pico-8 play session: no input (idle)

[t = 2 s] idle ~2s (no d-pad/buttons)
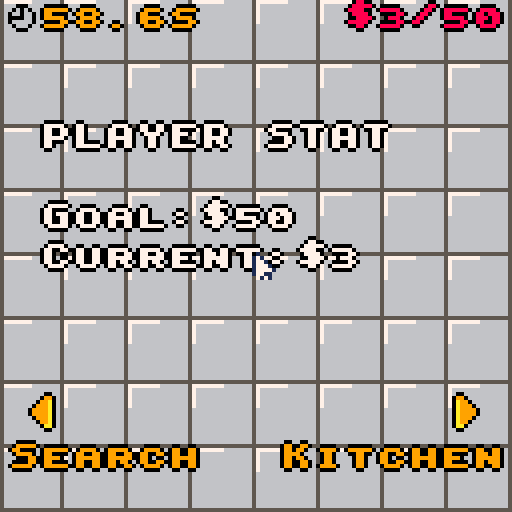
[t = 4 s] idle ~4s (no d-pad/buttons)
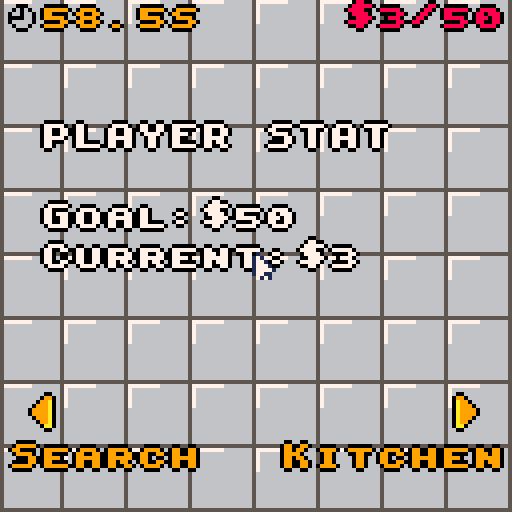
[t = 6 s] idle ~6s (no d-pad/buttons)
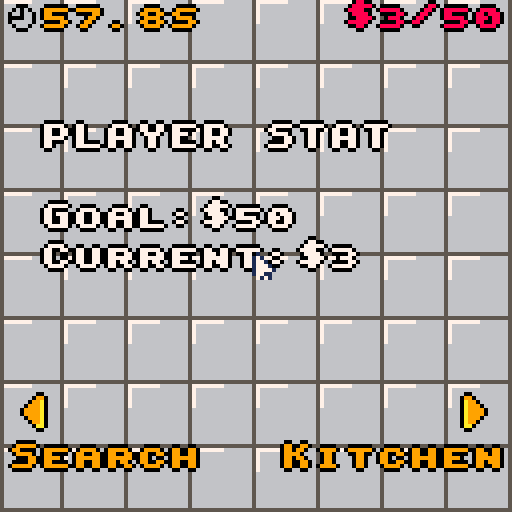
[t = 8 s] idle ~8s (no d-pad/buttons)
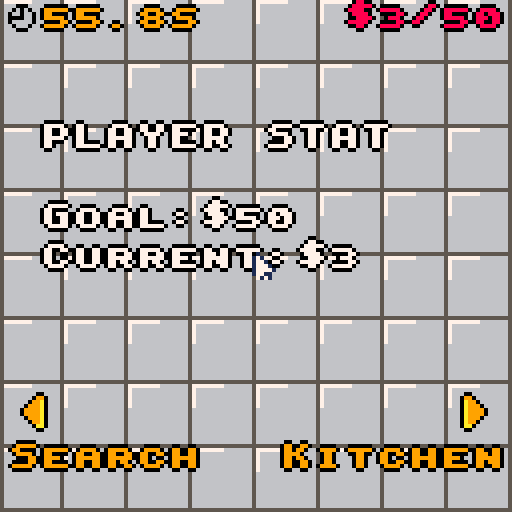

pico-8 cartridge
version 41
__lua__
-- cupcake clicker (intern edition)
-- cpiod for gmtk game jam 2023

-- modes:
-- 0: alarm clock
-- 1: title screen
-- 10: color
-- 11: menu
-- 12: search
-- 13: machine
-- 99: game over

-- ingr: name,sprx,spry,w,h
-- model: nb,coeff

function _init()
 camera_x=0
 camera_y=0
 camera_ox=0
 day=10
 search_day=3
 round_duration=60*60
 left=round_duration
 ingr={}
 nb_machines=0
 search=0
 models={}
 rewards={2,2,30}
 -- more stock: id=20
 -- new machine: id=30
 -- id=40-49: ingredient plus rapide
 add(models,{id=11,name="valentine",nb=4,coeff=1})
 add(ingr,{id=1,name="strawberry",sprx=0,spry=0,w=10,h=10,spd=1})
 current_quality=0
 target=50
 current=3
 stock=0
 radio_state=0
	change_mode(11)
	poke(0x5f2d,3) -- enable mouse
	poke(0x5f5c,-1) -- no btnp autorepeat
	modified_machine=0
 current_machine=0
--	typ2spr={[0]=0}
--	typ2col={[0]=8}
	selected_ingr=1
	selected_model=1
	draw_zone_x=7
	draw_zone_y=12
	draw_zone_width=10+8*8
	draw_zone_height=10+4*8
 m=add_machine()
	-- test
-- m=add_machine()
-- m=add_machine()
-- m=add_machine()
-- m=add_machine()
-- m+="broken"
 add(models,{id=12,name="special blue",nb=68,coeff=9})
 add(ingr,{id=2,name="blueberries",sprx=0,spry=16,w=13,h=13,spd=1})
end

-- font
poke(0x5600,unpack(split"8,8,10,0,0,0,0,0,0,0,0,0,0,0,0,0,0,0,0,0,0,0,0,0,0,0,0,0,0,0,0,0,0,0,0,0,0,0,0,0,0,0,0,0,0,0,0,0,0,0,0,0,0,0,0,0,0,0,0,0,0,0,0,0,0,0,0,0,0,0,0,0,0,0,0,0,0,0,0,0,0,0,0,0,0,0,0,0,0,0,0,0,0,0,0,0,0,0,0,0,0,0,0,0,0,0,0,0,0,0,0,0,0,0,0,0,0,0,0,0,0,0,0,0,0,0,0,0,0,0,0,0,0,0,0,0,0,0,0,0,0,0,0,0,0,0,0,0,0,0,0,0,0,0,0,0,0,0,0,0,0,0,0,0,0,0,0,0,0,0,0,0,0,0,0,0,0,0,0,0,0,0,0,0,0,0,0,0,0,0,0,0,0,0,0,0,0,0,0,0,0,0,0,0,0,0,0,0,0,0,0,0,0,0,0,0,0,0,0,0,0,0,0,0,0,0,0,0,0,0,0,0,0,0,0,0,0,0,0,0,0,0,0,0,0,0,0,0,0,0,0,0,0,0,0,0,0,0,0,0,0,0,0,0,0,24,24,24,24,0,24,0,0,54,54,18,0,0,0,0,0,54,127,54,127,54,0,0,24,124,30,60,120,62,24,0,6,102,48,24,12,102,96,0,28,54,54,28,110,54,108,0,24,24,8,0,0,0,0,0,24,12,6,6,6,12,24,0,24,48,96,96,96,48,24,0,24,126,60,24,60,126,24,0,0,24,24,126,24,24,0,0,0,0,0,0,0,12,12,6,0,0,0,126,0,0,0,0,0,0,0,0,0,0,12,0,0,96,48,24,12,6,0,0,0,0,60,118,110,102,60,0,0,0,24,28,24,24,60,0,0,0,62,96,60,6,126,0,0,0,62,96,56,96,62,0,0,0,56,60,54,126,48,0,0,0,126,6,62,96,62,0,0,0,60,6,62,102,60,0,0,0,126,96,48,24,12,0,0,0,60,102,60,102,60,0,0,0,60,102,124,96,60,0,0,0,0,12,0,12,0,0,0,0,0,12,0,12,12,6,48,24,12,6,12,24,48,0,0,0,0,126,0,0,0,0,12,24,48,96,48,24,12,0,0,60,102,48,24,0,24,0,0,60,102,118,110,118,60,0,0,0,60,102,126,102,102,0,0,0,62,102,62,102,62,0,0,0,60,102,6,102,60,0,0,0,62,102,102,102,62,0,0,0,126,6,30,6,126,0,0,0,126,6,30,6,6,0,0,0,124,6,118,102,124,0,0,0,102,102,126,102,102,0,0,0,60,24,24,24,60,0,0,0,96,96,96,102,60,0,0,0,102,54,30,54,102,0,0,0,6,6,6,6,126,0,0,0,66,102,126,126,102,0,0,0,102,110,126,118,102,0,0,0,60,102,102,102,60,0,0,0,62,102,62,6,6,0,0,0,60,102,102,54,108,0,0,0,62,102,126,54,102,0,0,0,124,6,60,96,62,0,0,0,126,24,24,24,24,0,0,0,102,102,102,102,60,0,0,0,102,102,102,60,24,0,0,0,102,126,126,102,66,0,0,0,102,60,24,60,102,0,0,0,102,102,60,24,24,0,0,0,126,48,24,12,126,0,62,6,6,6,6,6,62,0,0,6,12,24,48,96,0,0,62,48,48,48,48,48,62,0,24,60,102,0,0,0,0,0,0,0,0,0,0,0,0,126,12,24,48,0,0,0,0,0,0,60,102,102,126,102,102,0,0,62,102,62,102,102,62,0,0,60,102,6,6,102,60,0,0,62,102,102,102,102,62,0,0,126,6,30,6,6,126,0,0,126,6,30,6,6,6,0,0,124,6,118,102,102,124,0,0,102,102,126,102,102,102,0,0,60,24,24,24,24,60,0,0,96,96,96,96,102,60,0,0,102,54,30,54,102,102,0,0,6,6,6,6,6,126,0,0,66,102,126,126,102,102,0,0,102,110,126,118,102,102,0,0,60,102,102,102,102,60,0,0,62,102,102,62,6,6,0,0,60,102,102,102,54,108,0,0,62,102,102,62,54,102,0,0,124,6,60,96,96,62,0,0,126,24,24,24,24,24,0,0,102,102,102,102,102,60,0,0,102,102,102,102,60,24,0,0,102,102,126,126,102,66,0,0,102,60,24,60,102,102,0,0,102,102,60,24,24,24,0,0,126,48,24,12,6,126,0,56,12,12,6,12,12,56,0,24,24,24,24,24,24,24,24,14,24,24,48,24,24,14,0,44,26,0,0,0,0,0,0,0,28,54,28,0,0,0,0,255,255,255,255,255,255,255,255,85,170,85,170,85,170,85,170,0,195,255,189,189,255,126,0,60,126,255,129,195,231,126,60,17,68,17,68,17,68,17,0,4,12,252,124,62,63,48,32,60,110,223,255,255,255,126,60,102,255,255,255,126,60,24,0,24,60,102,231,102,60,24,0,24,24,0,60,90,24,60,102,60,126,255,126,82,82,94,0,60,110,231,227,227,231,110,60,0,255,153,153,255,129,255,0,56,120,216,24,30,31,14,0,0,126,195,219,219,195,126,0,8,28,62,127,62,28,8,0,0,0,0,0,85,0,0,0,60,118,231,199,199,231,118,60,0,8,28,127,62,28,54,0,127,34,20,8,8,20,42,127,60,126,231,195,129,255,126,60,0,5,82,32,0,0,0,0,0,17,42,68,0,0,0,0,0,126,219,231,231,219,126,0,255,0,255,0,255,0,255,0,85,85,85,85,85,85,85,85,255,129,129,129,129,129,129,255,255,195,165,153,153,165,195,255,0,126,62,30,62,118,34,0,8,28,62,127,127,62,8,62,8,28,28,107,127,107,8,28,28,34,73,93,73,34,28,0"))

-- version with asserts (238 tokens)

-- renaming and world
cmp,has,_ents=pack,rawget,{}

function ent()
 -- find the value in components
 function _find(self,a)
 	 for _,t in pairs(self) do
	   if(t[a]!=nil) return t
	  end
	  assert(false,"field not found:"..a)
 end
 
 -- you can remove this function
 -- if you delete the asserts
 function check_no_duplicates(self)
  for k1,t1 in pairs(self) do
   for k2,t2 in pairs(self) do
    if k1<k2 then
	    for f1,_ in pairs(t1) do
	     for f2,_ in pairs(t2) do
	      assert(f1!=f2,"duplicated field "..f1.." in "..k1.." and in "..k2)
	     end
	    end
    end
   end
  end
 end
 
 return add(_ents,
  setmetatable({},{
  -- check value in components
  -- components cannot be accessed directly
  __index=function(self,a)
   return _find(self,a)[a]
  end,
  __newindex=function(self,a,v)
   _find(self,a)[a]=v
  end,
  __add=function(self,cmp)
   -- two cases: string or table
   if type(cmp)=="string" then
--    assert(rawget(self,cmp)==nil,"already existing: "..cmp)
    rawset(self,cmp,{})
   else
    -- check if already existing
    local cn=cmp[1]
--    assert(rawget(self,cn)==nil,"already existing: "..cn)
    rawset(self,cn,cmp[2])
    check_no_duplicates(self)
   end
   return self
  end,
  __sub=function(self,cn)
   -- double removal is not a problem
   return rawset(self,cn,nil)
  end}))
end

function sys(cmps,f)
 return function(...)
  for e in all(_ents) do
   for cn in all(cmps) do
    if(not has(e,cn)) goto _
   end
   f(e,...)
   ::_::
  end
 end
end

-- machine: nb
-- running
-- broken
-- recipe: ingr quality time rem coeff
-->8
-- draw

function _draw()
 mouse_already_drawn=false
 if camera_x<camera_ox then
  camera_x+=4
 elseif camera_x>camera_ox then
  camera_x-=4
 end
 camera(camera_x,camera_y)
 if mode==0 then
  draw_phone() 
 elseif mode==1 then
  draw_title_screen_base()
  draw_title_screen_ui()
 elseif mode==10 then
  draw_color()
 elseif mode>=11 and mode<90 then
		palt(14,true)
  draw_menu()
  draw_search()
  draw_kitchen()
 elseif mode==99 then
  draw_game_over()
 end
 if mode>=10 and mode<90 then
  local l=ceil(left/60*10)
  local t=(l/10).."S"
  if l%10==0 then
   t=(l/10)..".0S"
  end
  palt(14,true)
  palt(0,false)
  spr(199,2+camera_x,1)
  palt()
  nice_print(t,10+camera_x,0,9)
  local t="$"..min(target,current\1).."/"..target
  nice_print(t,126+camera_x-8*#t,0,current>=target and 11 or 8)
 end
 draw_mouse()
 
-- ?mode,110,110
end

function nice_print(t,x,y,c,big,c2)
 if(big==nil) big=true
 if big then
  x=x or 64-#t*4
  t="\014"..t
 else
  x=x or 64-#t*2
 end
 for dx=-1,1 do
  for dy=-1,1 do
   if dx==0 or dy==0 then
	   ?t,x+dx,y+dy,c2 or 0
   end
  end
 end
 ?t,x,y,c or 7
end

function draw_kitchen()
 palt(14,true)
 palt(0,false)
 if camera_x>0 then
  draw_one_kitchen(current_machine)
  if camera_x<camera_ox then
   draw_one_kitchen(current_machine-1)
  elseif camera_x>camera_ox then
   draw_one_kitchen(current_machine+1)
  end
 end
 palt()
end

function draw_one_kitchen(nb_m)
 if nb_m>0 then
  sspr(0,72,24,32,47+128*nb_m,15,24*3,32*3)
  for e in all(_ents) do
   if has(e,"machine") then
    if e.nb==nb_m then
     local x=0
     if(has(e,"running")) x=16
     sspr(x,104,16,24,12+128*nb_m,50,16*3,24*3)
     if(has(e,"running")) nice_print((ceil(100*60*e.quality/e.time)/100).."$/s",12+128*nb_m,60,12)
     break
    end
   end
  end
  spr(200,128*nb_m+5+3*abs(cos(t())),98,1,2)
  if nb_m<nb_machines then
   spr(200,128*nb_m+115-3*abs(cos(t())),98,1,2,true)
  end
 end
end

function draw_game_over()
 draw_title_screen_base()
 nice_print("you failed to",nil,70,9)
 nice_print("meet the",nil,79,9)
 nice_print("expectations",nil,88,9)
 nice_print("game over",nil,110,8)
end

function draw_menu()
 for x=0,100 do
  for y=0,7 do
   spr(229,16*x,16*y,2,2)
  end
 end
 palt(0,false)
 palt(14,true)
 nice_print("sEARCH",2,110,9)
 spr(200,5+3*abs(cos(t())),98,1,2)
 nice_print("kITCHEN",70,110,9)
 spr(200,115-3*abs(cos(t())),98,1,2,true)
 palt()
 local l=ceil(left/60*10)
 local text=(l/10).."S"
 if l%10==0 then
  text=(l/10)..".0S"
 end
 nice_print("player stat",10,30)
 nice_print("gOAL:$"..target,10,50,7)
 nice_print("cURRENT:$"..min(target,current\1),10,60,7)

 if current>target then
  nice_print("fRIDGE: $"..(current\1-target),10,40,7)
 end 
-- nice_print("tIME:"..text,10,20,9)

 if current>=target then
  nice_print("target reached!",nil,80,10)
-- elseif t()%1<.8 then
--  nice_print("need cupcakes!",nil,80,8) 
 end
-- local y=50
-- for e in all(_ents) do
--  if has(e,"machine") then
--   if has(e,"running") then
--    ?"machine is running "..(ceil(100*60*e.quality/e.time)/100).."$/s",20,y
--   else
--    ?"machine has no recipe",20,y
--   end
--   y+=10
--  end
-- end
end

function draw_color()
	-- drops
--	for d in all(drops) do
--	 pal(14,typ2col[d.typ])
--	 spr(typ2spr[d.typ],d.x,d.y)
--	end
 cls(6)
 palt(0,false)
 palt(14,true)
	-- model
 rect(2+camera_x,84,65+camera_x,126,5)
	spr(current_base,17+camera_x,93,4,2)
	spr(36,17+camera_x,93+16,4,2)
	local text=models[selected_model].name.." "..models[selected_model].coeff.."$"
	nice_print(text,camera_x+33-#text*2,87,10,false)
	if #models>1 then
  spr(200,7-3*abs(cos(t()))+camera_x,105,1,2)
  spr(200,53+3*abs(cos(t()))+camera_x,105,1,2,true)
 end
	-- drawing
 rect(2+camera_x,9,90+camera_x,82,5)
	spr(8,draw_zone_x+5+camera_x,draw_zone_y+5,8,4)
	sspr(32,16,32,16,draw_zone_x+5+camera_x,draw_zone_y+5+8*4,64,32)
	palt(0,true)
	-- ingredients
	rect(92+camera_x,9,125+camera_x,82)
 for k,i in ipairs(ingr) do
  sspr(i.sprx,i.spry,i.w,i.h,109+camera_x-i.w/2,18*k-4)
 end
	-- mouse
	if selected_ingr==nil or not in_draw_zone then
  -- pass
	else
		fillp(░+0b.01) -- to sprite too
		local i=ingr[selected_ingr]
  sspr(i.sprx,i.spry,i.w,i.h,mouse_x-i.w\2+camera_x,mouse_y-i.h\2)
 	fillp()
 	pal()
 	mouse_already_drawn=true
 end
 palt(0,false)
 palt(14,true)
 rect(67+camera_x,84,125+camera_x,126)
 nice_print("oven yield",77+camera_x,87,7,false)
 if previous_recipe then
	 nice_print(get_yield(previous_recipe).."$/s",77+camera_x,97,7,false)
 end
 spr(215,7+camera_x,71)

 if current_recipe.quality>0 then
  rectfill(70+camera_x,66,88+camera_x,80,9)
	 nice_print("bake\n"..get_manual().."$",72+camera_x,68,8,false)
	 nice_print("quality "..ceil(current_recipe.quality*100).."%",camera_x+5,12,7,false)
	 local text=current_recipe.time.." steps"
	 nice_print(text,camera_x+89-4*#text,12,7,false)
	 nice_print("new:"..get_yield(current_recipe).."$/s",70+camera_x,105,7,false)
	 rectfill(80+camera_x,115,110+camera_x,123,9)
	 local text=previous_recipe and "replace" or " save! "
	 nice_print(text,82+camera_x,117,8,false)
 end
 palt()
end

function draw_search()
 pal()
 rectfill(-128,0,0,128,0x5)
 nice_print("storage",64-4*7-128,10,4)
 rectfill(-110,20,-20,128,4)
 fillp(░\1)
 rectfill(-105,25,-25,128,0x01)
 fillp()
 x_sliding=-105
 local wait=day<search_day
 if t12 and day>=search_day then
  x_sliding=-105+50*(t()-.8-t12)
  printh(-105+50*(t()-.8-t12))
  if x_sliding<-105 then
   wait=true
  end
  x_sliding=max(-105,x_sliding)
 end
 if not wait then
  clip(-105+128,25,81,110)
 end
 if x_sliding<=-25 then
  rectfill(x_sliding,25,-25,128,13)
--  ?"slide to open",x+5,50,6
  if mode==12 then
   ?"use a flashlight!",x_sliding+5,50,6
   if day<search_day then
    ?"closed until 7/10",x_sliding+5,60,5
   end
  end
  circfill(x_sliding+5,90,3,6)
 end
 clip()

 palt(0,false)
 palt(14,true)
 spr(200,-13-3*abs(cos(t())),98,1,2,true)
 palt()
 
 if search_found then
  spr(217,goal_x,goal_y)
	 if flash==nil then
	  assert(false)
	 elseif type(flash)=="string" then
	  nice_print("you find a",64-128-4*10,50,10)
	  nice_print(flash,64-128-4*#flash,60,9)
	 elseif flash<10 then
	  for i in all(ingr) do
	   if i.id==flash then
	    nice_print("new ingredient!",64-128-4*15,50,10)
	    nice_print(i.name,64-128-4*#i.name,60,9)
     sspr(i.sprx,i.spry,i.w,i.h,64-i.w-128,80,2*i.w,2*i.h)
	    break
	   end
	  end
	 elseif flash<20 then
	  for m in all(models) do
	   if m.id==flash then
	    local t="new $"..m.coeff.." flavor!"
	    nice_print(t,64-128-4*#t,50,10)
	    nice_print(m.name,64-128-4*#m.name,60,9)
	    palt(14,true)
	    palt(0,false)
  			spr(m.nb,-128+64-16,80,4,2)
	    spr(36,-128+64-16,80+16,4,2)
	    palt()
	    break
	   end
	  end
  elseif flash<50 then
	  for i in all(ingr) do
	   if i.id+40==flash then
	    nice_print(i.name,64-128-4*#i.name,50,10)
	    nice_print("processed faster",64-128-4*16,60,9)
     sspr(i.sprx,i.spry,i.w,i.h,64-i.w-128,80,2*i.w,2*i.h)
	    break
	   end
	  end
	 end 
	end
end

function draw_mouse()
 if not mouse_already_drawn then
	 if mode==12 and day>=search_day and mouse_x+camera_x>=-105 and mouse_x+camera_x<-105+81 and mouse_y>25 then
		 fillp(◆)
		 circfill(mouse_x+camera_x,mouse_y,3,9)
		 fillp()
		else
	 	spr(2,mouse_x+camera_x,mouse_y)
	 end
 end
end
-->8
-- update

function change_mode(new_mode)
 printh("new mode:"..new_mode)
 -- exit
 if mode==10 then
  current_recipe=nil
  for e in all(_ents) do
   if has(e,"machine") and has(e,"recipe") and e.nb==current_machine then
    e+="running"
    break
   end
  end
 elseif mode==12 then
  search_found=false
 elseif mode==0 or mode==1 then
  left=round_duration
 end
 
 -- enter
 if new_mode==11 then
  camera_ox=max(0,camera_ox)
 elseif new_mode==10 then
  for e in all(_ents) do
   if has(e,"machine") and e.nb==current_machine then
    e-="running"
    previous_recipe=has(e,"recipe")
    break
   end
  end
	 current_base=models[selected_model].nb
  setbase()
  current_recipe={ingr={},quality=0}
 elseif new_mode==0 then
  t0=t()
  camera_ox=0
  camera_x=0
 elseif new_mode==99 then
  camera_ox=0
  camera_x=0
 elseif new_mode==12 then
  camera_ox=-128
  t12=t()
  goal_x=ceil(-107+rnd(76))
  goal_y=ceil(27+rnd(99))
  search_found=false
 end
 mode=new_mode
end

function _update60()
 if left==0 then
  if current<target then
   left=-1
   change_mode(99)
  else
   target*=1.5
   change_mode(0)
   day+=1
  end
 end
	mouse_x=stat(32)-1
	mouse_y=stat(33)-1
	lclick=btnp(5)
	rclick=btnp(4)
	if mode>=10 and mode<20 and not search_found then
	 produce()
	 left-=1
	end
	if mode==0 then
  if t()-t0>3 and lclick then
   if day==1 then
    change_mode(1)
   else
    -- directly to intern access from day 2
    change_mode(11)
   end
 	end
 elseif mode==1 then
  update_title_screen(lclick)
 elseif mode==10 then
  update_color(lclick)
  if(rclick) change_mode(13)
 elseif mode==12 then
  update_search()
  if (lclick and mouse_x+camera_x>-20 and mouse_x+camera_x<-1 and mouse_y>96 and mouse_y<120) or btnp(➡️) then
    change_mode(11)
  end
 elseif mode==11 then
  if (lclick and mouse_x>1 and mouse_x<50 and mouse_y>96 and mouse_y<120) or btnp(⬅️) then
   change_mode(12)
  elseif (lclick and mouse_x<127 and mouse_x>83 and mouse_y>96 and mouse_y<120) or btnp(➡️) then
   change_mode(13)
   camera_ox=128
   current_machine=1
  end
 elseif mode==13 then
  if camera_ox==camera_x then 
   if lclick and mouse_x>10 and mouse_x<50 and mouse_y>60 then
    change_mode(10)
   elseif (lclick and mouse_x>1 and mouse_x<50 and mouse_y>96 and mouse_y<120) or btnp(⬅️) then
    current_machine-=1
    camera_ox-=128
    if current_machine==0 then
     change_mode(11)
    end
   elseif (lclick and mouse_x<127 and mouse_x>83 and mouse_y>96 and mouse_y<120) or btnp(➡️) then
    if current_machine<nb_machines then
     camera_ox+=128
     current_machine+=1
    end
   end
  end
 end
end
-->8
-- production

function add_machine()
 nb_machines+=1
	machine=ent()
	machine+=cmp("machine",{nb=nb_machines})
	return machine
end

function update_all_compute_time()
 for e in all(_ents) do
  if has(e,"recipe") then
   e.time=compute_time(e.ingr)
  end
 end
end

function compute_time(i)
 local out=0
 for k,v in pairs(i) do
  out+=v*ingr[k].spd
	end
	return out
end

function create_cupcakes(nb)
 current+=nb
	if(current>target+stock) current=target+stock
end

produce=sys({"machine","running","recipe"},
 function (e)
  if e.rem==0 then
	  e.rem=compute_time(e.ingr)
	  create_cupcakes(e.quality*e.coeff)
	 else
	  e.rem-=1
	 end
 end)
-->8
-- coloring
function get_manual()
 return flr(current_recipe.quality*20)
end

function mix(c1,c2)
 if(c1==c2) return c1
 if(c1==7) return c2
 if(c2==7) return c1
 if(c1==4 or c2==4) return 4
 if(c1>c2) c1,c2=c2,c1
 if c1==2 then
  local t={[3]=4,[8]=2,[9]=4,[10]=4,[12]=2}
  return t[c2] 
 elseif c1==3 then
  local t={[10]=3,[9]=4,[8]=4,[12]=3}
  return t[c2] 
 elseif c1==8 then
  local t={[10]=9,[12]=2,[9]=9}
  return t[c2]
 elseif c1==9 then
  local t={[10]=9,[12]=4}
  return t[c2] 
 elseif c1==10 then
  local t={[12]=3}
  return t[c2] 
 else
  assert(false)
 end
end

function update_color(lclick)
 -- also used in draw
	in_draw_zone=mouse_x>=draw_zone_x
 	and mouse_y>=draw_zone_y
 	and mouse_x<draw_zone_x+draw_zone_width
 	and mouse_y<draw_zone_y+draw_zone_height

	if lclick then
	 for k,i in ipairs(ingr) do
	  if mouse_x>=107-i.w/2 and mouse_x<111+i.w/2
 	  and mouse_y>=18*k-6 and mouse_y<18*k-2+i.h then
	   selected_ingr=k
	   break
	  end
  end
  
  if mouse_x>=7 and mouse_x<=15 and mouse_y>=71 and mouse_y<79 then
   change_mode(10)
   return
  end
 end

	if lclick and in_draw_zone then
		local i=ingr[selected_ingr]
	 applydrop(mouse_x-i.w\2-draw_zone_x-5,mouse_y-i.h\2-draw_zone_y-5,i)
	elseif lclick and mouse_x>=70 and mouse_x<88 and mouse_y>=66 and mouse_y<80 then
	 -- bake
	 create_cupcakes(get_manual())
		change_mode(10) -- reset recipe
 elseif lclick and mouse_x>=80 and mouse_x<110 and mouse_y>=115 and mouse_y<123 then
	  -- save
  for e in all(_ents) do
   if has(e,"machine") and e.nb==current_machine then
 	  m=_ents[current_machine]
 	  m-="recipe"
   	m+="running"
   	current_recipe.rem=current_recipe.time
 	  m+=cmp("recipe",current_recipe)
    break
	  end
  end
  change_mode(13)
 elseif #models>1 then
	 if (lclick and mouse_x>=3 and mouse_x<13 and mouse_y>=105 and mouse_y<=115) or btnp(⬅️) then
	  selected_model+=1
	  if selected_model>#models then
	   selected_model=1
	  end
	 elseif (lclick and mouse_x>=53 and mouse_x<63 and mouse_y>=105 and mouse_y<=115) or btnp(➡️) then
	  selected_model-=1
	  if selected_model==0 then
	   selected_model=#models
	  end
	 end
	 local old=current_base
	 current_base=models[selected_model].nb
	 if current_base!=old then
 	 setbase()
 	 update_recipe()
 	end
 end
end

function pgetspr(x,y)
 if x&1==0 then
  return @(x\2+(y<<6))&15
 else
  return @(x\2+(y<<6))\16
 end
end

function psetspr(x,y,c)
 if x>=0 and x<128 and y>=0 and y<32 then
	 if x&1==0 then
	  poke(x\2+(y<<6),
	   c+(@(x\2+(y<<6))&240))
	 else
	  poke(x\2+(y<<6),
	   (c<<4)+(@(x\2+(y<<6))&15))
	 end
 end
end

function setbase()
 local base_x=(current_base&15)<<3
 local base_y=(current_base\16)<<3
 for dx=0,63 do
  for dy=0,31 do
   local c=pgetspr(base_x+dx\2,base_y+dy\2)
   if c==6 or c==5 or c==0 or c==14 or c==13 then
    psetspr(64+dx,dy,c)
   else
    psetspr(64+dx,dy,7)
   end
  end
 end
end

function applydrop(x,y,d)
 for dy=0,d.h-1 do
  for dx=0,d.w-1 do
   local cbase=pgetspr(64+x+dx,y+dy) or 0
   local cdrop=pgetspr(d.sprx+dx,d.spry+dy) or 0
   if cbase!=0 and cbase!=14 and cbase!=6 and cbase!=5 and cdrop!=0 and cbase!=13 then
    psetspr(64+x+dx,y+dy,mix(cbase,cdrop))
   end
  end
 end
 
	local i=current_recipe.ingr
 if i[selected_ingr] then
  i[selected_ingr]+=1
 else
  i[selected_ingr]=1
 end
 update_recipe()
end

function update_recipe()
 local ok=0
 local total=0
 local base_x=(current_base&15)<<3
 local base_y=(current_base\16)<<3
 for dx=0,63 do
  for dy=0,31 do
   local cbase=pgetspr(base_x+dx\2,base_y+dy\2)
   local cdraw=pgetspr(64+dx,dy)
   if cbase!=0 and cbase!=6 and cbase!=5 and cbase!=14 and cbase!=13 then
    total+=1
    if(cbase==cdraw) ok+=1
   end
  end
 end
-- printh("ok:"..ok.." total:"..total)
 local q=ok/total
 current_recipe.coeff=models[selected_model].coeff
 current_recipe.quality=q*q
 current_recipe.time=compute_time(current_recipe.ingr)
end

function get_yield(recipe)
 printh(recipe.coeff.." "..recipe.quality)
 return ceil(recipe.coeff*100*60*recipe.quality/recipe.time)/100
end
-->8
-- search

function update_search()
 local dx=mouse_x+camera_x-goal_x
 local dy=mouse_y-goal_y
 if mouse_x+camera_x<x_sliding and dx*dx+dy*dy<6 and not search_found then
  search_found=true
  id=rnd(rewards)
  flash=id -- by default
  printh("reward:"..id)
  if id!=20 and id!=30 then
   while del(rewards,id)!=nil do end
  end
  if id==2 then
   add(ingr,{id=2,name="blueberries",sprx=0,spry=16,w=13,h=13,spd=1})
   add(rewards,12)
   add(rewards,12)
  elseif id==12 then
   add(models,{id=12,name="special blue",nb=68,coeff=9})
   add(rewards,3)
   add(rewards,3)
  elseif id==3 then
   add(ingr,{id=3,name="moon",sprx=16,spry=8,w=14,h=13,spd=3})
   add(rewards,13)
   add(rewards,13)
   add(rewards,41)
   add(rewards,42)
   add(rewards,43)
  elseif id==13 then
   add(models,{id=13,name="desert dessert",nb=72,coeff=3})
  elseif id==20 then
   stock+=100
   flash="bigger fridge!"
  elseif id==30 then
   add_machine()
   flash="cupcake oven!"
  elseif id<50 then
   for i in all(ingr) do
    if i.id==(id-40) then
     i.spd*=0.8
     update_all_compute_time()
     break
    end
   end
  end
	end
end
-->8
-- phone+title

function draw_phone()
 cls(0)
 -- ui
 local x,y=0,0
 if day<3 then 
  x,y=72,120
 elseif day<5 then
  x,y=72,124
 elseif day<10 then
  x,y=80,120
 else
  x,y=80,124
 end
 sspr(x,y,8,4,120,2)
 if(rnd()<0.02) radio_state=1-radio_state
 if radio_state==0 then
  sspr(88,120,7,5,111,1)
 else
  sspr(88,125,7,3,111,3)
 end

 -- time
 if t()%2<1.5 then
  rectfill(57,28,59,30,1)
  rectfill(57,34,59,36,1)
 end
 spr(222,40,20,2,3)
 spr(220,60,20,2,3)
 spr(220,75,20,2,3)
 nice_print((7+day).." jULY 2023",nil,45,1,true)
 
 -- alarm
 if t()-t0<1 then
  spr(218,64-8+10*cos(2*t()),70,2,2)
 else
	 local notifs={}
	 if day==1 then
	  add(notifs,pack("'grats for the internship!",7,8))
	  add(notifs,pack("re:gmtk game jam w/ cpiod",6,10))
	  add(notifs,pack("news:crypto falling again",6,10))
	 end
	 if #notifs==0 then
	  add(notifs,pack("you have (0) notifications",6,10))
	 end
	 y=60
	 for n in all(notifs) do
	  local text,c,c2=unpack(n)
	  local x=min(10,300*(t()-t0-1)-10*y+500)
	  rect(x-2,y-2,x+#text*4,y+6,c)
	  if x==10 then
	   ?"◆",1,y,c2
	  end
	  nice_print(text,x,y,c,false)
	  y+=10
	 end
 end
 if t()-t0>3 then
  if (2*t())%2<1.5 then
   nice_print("click to unlock",nil,100,13)
  end
		spr(2,mouse_x,mouse_y)
 end
end

function draw_title_screen_base()
 cls(9)
 for x=0,17 do
  for y=0,17 do
   if (x+y)&1==0 then
    local t0=t()
    local sx=x*8+10*t0
    local sy=y*8-10*t0
    sx%=144
    sy%=144
    spr(233,sx-16,sy-16,1,1,(t0+x/2)%1<.5)
   end
  end
 end
 title={{s=101,w=11,h=4,x=10,y=15,c=9,f=false},
 {s=150,w=10,h=3,x=45,y=39,c=10,f=true}}
 for s in all(title) do
  palt(10,true)
  palt(9,true)
  palt(s.c,false)
	 pal(10,4)
	 pal(9,4)
	 for dx=-1,1 do
	  for dy=-1,1 do
	   if dx==0 or dy==0 then
	    spr(s.s,s.x+dx,s.y+dy,s.w,s.h,s.f)
	   end
	  end
	 end
  pal(10,10)
  pal(9,10)
  spr(s.s,s.x,s.y,s.w,s.h,s.f)
 end
 pal()
end

function draw_title_screen_ui()
 rectfill(64-4*6,78,64+4*6-2,90,14)
 circfill(64-4*6,84,5)
 circfill(64+4*6-2,84,5)
 nice_print("sTART!",nil,80,10)
 nice_print("INTERN ACCESS",75,113,10,false,9)
 nice_print("(c) cupcake malicieux 2002-2023",2,121,10,false,4)
 if t1 and t()<t1 then
  nice_print("sTART!",nil,80,5)
  rectfill(64-30,83,64+28,84,0)
  nice_print("an intern",nil,50,8)
  nice_print("must work,",nil,59,8)
  nice_print("not play!!",nil,68,8)
  nice_print("use intern access",nil,91,8,false)
  palt(0,false)
  palt(14,true)
  spr(231,60,98,2,2)
  palt()
 end
	spr(3,mouse_x,mouse_y)
end

function update_title_screen(lclick)
 if lclick then
	 if mouse_x>=64-20 and mouse_x<64+20 and mouse_y>78 and mouse_y<90 then
	  t1=t()+3
	 end
	 if mouse_x>=70 and mouse_x<124 and mouse_y>110 and mouse_y<120 then
	  change_mode(11)
	 end
	end
end
__gfx__
0000880000000000010000000e000000eeeeeeeeeeeeeeeeeeeeeeeeeeeeeeeecccccccccccccccccccccccccccccccccccccccccccccccccccccccccccccccc
008888880000000017100000e7e00000eeeeee88888eeeeeeeee88888eeeeeeec00000000000000000000000000000000000000000000000000000000000000c
088888888000000017710000e77e0000eeeee8888888eeeeeee88888888eeeeec00000000000000000000000000000000000000000000000000000000000000c
888888888800000017771000e777e000eeee888888888eeeee8888888888eeeec00000000000000000777777777770000000000000000000000000000000000c
888888888800000017777100e7777e00eeee888888888eeeee8888888888eeeec0000000000000007788877977aaa7700000000000000000000000000000000c
888888888800000017711000e77ee000eee88888888888eee888888888888eeec00000000000000788887999997aaaa70000000000000000000000000000000c
88888888880000000017100000e7e000ee888888888888eee8888888888888eec000000000000078888799999997aaaa7000000000000000000000000000000c
08888888800000000000000000000000e88888888888888e888888888888888ec0000000000007888879999999997aaaa700000000000000000000000000000c
008888880000000000000aaaa0000000e888888888888888888888888888888ec0000000000007888879999999997aaaa700000000000000000000000000000c
0008888000000000000aaaaaaaa00000e888888888888888888888888888888ec00000000000788887997777779997aaaa70000000000000000000000000000c
00008800000000000000000aaaaa0000e888888888888888888888888888888ec00000000000788887774444447797aaaa70000000000000000000000000000c
000000000000000000000000aaaaa000e888888888888888888888888888888ec00000000000788887444444444477aaaa70000000000000000000000000000c
0000000000000000a00000000aaaaa00ee88888888888888888888888888888ec00000000000788877444444444447aaaa70000000000000000000000000000c
0000000000000000a00000000aaaaa00ee8888888888888888888888888888eec000000000007887274444444444477aaa70000000000000000000000000000c
0000000000000000aa000000aaaaaa00ee08880888088808880888088808880ec000000000000787227444444444737aa700000000000000000000000000000c
0000000000000000aaaa000aaaaaaa00ee0080d080d080d080d080d080d0800ec0000000000007722274444444447337a700000000000000000000000000000c
000cc00000000000aaaaaaaaaaaaaa00ee0d0ddd0ddd0ddd0ddd0ddd0ddd0d0ec00000000000007222274444444733377000000000000000000000000000000c
00cccc00000000000aaaaaaaaaaaa000ee0dddddd0dddddddddddddddddddd0ec00000000000007722227444447333370000000000000000000000000000000c
00cccc0ccc00000000aaaaaaaaaa0000eee0ddddd0ddddddddddddddd0ddd0eec00000000000007c77222774773337770000000000000000000000000000000c
000cc0ccccc00000000aaaaaaaa00000eee0ddddd0ddddddddddddddd0ddd0eec00000000000007ccc77777777777cc70000000000000000000000000000000c
000000ccccc0000000000aaaaa000000eeee0ddddd0dddddddd0dddd0ddd0eeec000000000000007cccccccccccccc700000000000000000000000000000000c
0cc000ccccc000000000000000000000eeee0ddddd0dddddddd0dddd0ddd0eeec000000000000007cccccccccccccc700000000000000000000000000000000c
cccc000ccc0000000000000000000000eeeee0dddd0ddddddd0dddd0ddd0eeeec0000000000000007cccccccccccc7000000000000000000000000000000000c
cccc000000cc00000000000000000000eeeee0dddddddddddd0dddd0ddd0eeeec00000000000000007cccccccccc70000000000000000000000000000000000c
0cc0ccc00cccc0000000000000000000eeeeee0ddddddddddd0ddddddd0eeeeec0000000000000000077cccccc7700000000000000000000000000000000000c
000ccccc0cccc0000000000000000000eeeeee0ddddddddddd0ddddddd0eeeeec00000000000000000007777770000000000000000000000000000000000000c
000ccccc00cc00000000000000000000eeeeeee0ddddddddddddddddd0eeeeeec00000000000000000000000000000000000000000000000000000000000000c
000ccccc000000000000000000000000eeeeeee0ddddddddddddddddd0eeeeeec00000000000000000000000000000000000000000000000000000000000000c
0000ccc0000000000000000000000000eeeeeeee0ddd0dddd0dddddd0eeeeeeec00000000000000000000000000000000000000000000000000000000000000c
00000000000000000000000000000000eeeeeeee0ddd0dddd0dddddd0eeeeeeec00000000000000000000000000000000000000000000000000000000000000c
00000000000000000000000000000000eeeeeeeee0dd0dddddddddd0eeeeeeeec00000000000000000000000000000000000000000000000000000000000000c
00000000000000000000000000000000eeeeeeeeee0000000000000eeeeeeeeecccccccccccccccccccccccccccccccccccccccccccccccccccccccccccccccc
00000000000000000000000000000000eeeeeeeeeeeeeeeeeeeeeeeeeeeeeeeeeeeeeeeeeeeeeeeeeeeeeeeeeeeeeeeeeeeeeeeeeeeeeeeeeeeeeeeeeeeeeeee
00000000000000000000000000000000eeeeeeeeeeeeecccccceeeeeeeeeeeeeeeeeeeeeeeeee444444eeeeeeeeeeeeeeeeeeeeeeeeee333333eeeeeeeeeeeee
00000000000000000000000000000000eeeeeeecccccccccccccccceeeeeeeeeeeeeeee4444444444444444eeeeeeeeeeeeeeee3333333333333333eeeeeeeee
00000000000000000000000000000000eeeeeccccccccccccccccccceeeeeeeeeeeee44444c4444444444444eeeeeeeeeeeee3333333333333333333eeeeeeee
00000000000000000000000000000000eeeecccccccccccccccccccccceeeeeeeeee444aaccaaaaaaacc444444eeeeeeeeee3333333333333333333333eeeeee
00000000000000000000000000000000eeee222222ccccccccccccc22222eeeeeeee44aaacaaaaaaaccaaaaaa444eeeeeeee333333333333333333333333eeee
00000000000000000000000000000000eee22222222ccccccccccc2222222eeeeeeaaaaaaaaaaaaaaaaaaaaaaa444eeeeee33333333333333333333333333eee
00000000000000000000000000000000ee222222222cccccccccc222222222eeeeaaaaaaaaaaaaaaaaaaaacaaaaaaaeeee3333333333333333333333333333ee
00000000000000000000000000000000e222222222222ccccccc22222222222eeaaacaaaaaaaaaaaaaaaaccaaaaaaaaee333333333333333333333333333333e
00000000000000000000000000000000e222cc222222222222222222222cccceeaaaccaaaaaaaaaaaaaaacaaaaacaaaee333333333333333333333333333333e
00000000000000000000000000000000ecccccc22222222222222222ccccccceeaaaacaaaccaaaaaaaaaaaaaaaaccaaee333333333333333333333333333333e
00000000000000000000000000000000eccccccc22222222222222ccccccccceeaaaaaaaaaccaaaaaaaaaaaaaaaacaaee333333333333333333333333333333e
00000000000000000000000000000000eeccccccccc2222222cccccccccccceeeeaaaaaaaaaaaaaaaaaaaaaaaaaaaaeeee3333333333333333333333333333ee
00000000000000000000000000000000eecccccccccccccccccccccccccccceeeeaaaaaaaaaaaaaaaaaaaaaaaaaaaaeeee3333333333333333333333333333ee
00000000000000000000000000000000ee0ccc0ccc0ccc0ccc0ccc0ccc0cce0eee0aaa0aaa0aaa0aaa0aaa0aaa0aae0eee033303330333033303330333033e0e
00000000000000000000000000000000ee00c0d0c0d0c0d0c0d0c0d0c0d0c00eee00a0d0a0d0a0d0a0d0a0d0a0d0a00eee0030d030d030d030d030d030d0300e
00000000000000000000000000000000000000000000000000999900000000000000000000000000000000000000000000000000000000000000000000000000
00000000000000000000000000000000000000000000000099999990000000000000000000000000000000000000000000000000000000000000000000000000
00000000000000000000000000000000000000000000000999999990000000000000000000000000000000000000000000000000000009000000000000000000
00000000000000000000000000000000000000000000009999909990000000000000000000000000000000000000000000000000000999990000000000000000
00000000000000000000000000000000000000000000009999000990000000000000000000000000000000000000000000000000009999990000000000000000
00000000000000000000000000000000000000000000099990009990000000000000000000000000000000000000000000000000099999999000000000000000
00000000000000000000000000000000000000000000999990009900000000000000000000000000000000000000000000000000099990990000000000000000
00000000000000000000000000000000000000000000999900009900000000000000000000000000000000000000000000000000999990990000000000000000
00000000000000000000000000000000000000000009999900090000000000000000000000099990000000099900000090000000999990990000000000000000
00000000000000000000000000000000000000000009999000000000000000000000099900999999000000999990000999900000999999900000000099990000
00000000000000000000000000000000000000000009999000000000999000000000099909999099900009990990009990909000999999000000000999990000
00000000000000000000000000000000000000000009999000000009999000990000999999900099900099900990099900999900999900009000009999999000
00000000000000000000000000000000000000000099990000000009999009990000999999900099900099900000099900999900999900999900009990990000
00000000000000000000000000000000000000000099990000000099999099999000999999999999000999900000999009999900999909999990099999990009
00000000000000000000000000000000000000000099990000000099990999999009999999999999999999900000999099999000999999909990099999900099
00000000000000000000000000000000000000000099990000000099990999999009999999999999990999000000999090999000999999099900099900000090
00000000000000000000000000000000000000000099990000000099999999990009999990009990000999000009999990999009999990999900099900000990
00000000000000000000000000000000000000000099990000000099999999990099999990999900000999000009099900999009999999990000999900000900
00000000000000000000000000000000000000000009990000000099999909990099999999999000000099900099000000999009099990999000999900009900
00000000000000000000000000000000000000000009990000000999999009990099999999990000000099900990000000999099099900099909999900099000
00000000000000000000000000000000000000000009999000009900990009990999999900000000000099999900000000999099000000099999909990990000
00000000000000000000000000000000000000000000999000009900000009999999999900000000000009999000000000999090000000009999909999990000
00000000000000000000000000000000000000000000999900999000000000999999999900000000000000090000000000099990000000000999000999900000
00000000000000000000000000000000000000000000099999990000000000099909999900000000000000000000000000009990000000000000aaaa00000000
eeeeeeeeeeeeeeeeeeeeeeee0000000000000000000000999990000000000000000999990000000000000000000000000000000000000000000aaaaaaa000000
eeeeeeeeeeeeeeeeeeeeeeee000000000000000000000000000000000000000000099999000000000a00000000000000000000000000a000000aaaaaaaa00000
0000000000000000000000000000000000000000000000000000000000000000000999990000000aaaaa0000000000000000aa00000aaaaa000aaa0aaaaa0000
0535555555555555355555500000000000000000000000000000000000000000000999990000000aaaaaa00000000000000aaa00000aaaaaa00aa000aaaa0000
033355555555555333555550000000000000000000000000000000000000000000009999000000aaaaaaaa0000000000000aaaa000aaa0aaaa0aaa000aaaa000
033b55555555555b33544450000000000000000000000000000000000000aaa0000099990000000aa0aaaa00000000000000aaa000aaa0aaaa00aa000aaaaa00
033b55555555555b33566650000000000000000000000000000000000000aaaaa00099990000000aa0aaaaa0000000000000aa00000aa00aaaa0aa0000aaaa00
033b55555d55555b3356665000000000000000000000000000000000000aaaaaa00009900000000aa0aaaaa00aaa000000000000000aaa0aaaa000a000aaaaa0
03335dd55d5555533356665000000000000000000000000000000000000aaaaaa00aaaa000000000aaaaaaa0aaaaa00000000000000aaa00aaa00000000aaaa0
000000000000000000000000000000000000000000000000000000000000aaaaaa0aaaaa000000000aaaaaa0aa0aaa000000aaa00000aaa0aaaa0000000aaaa0
0555555555555555535555500000000000000000000000000000a0000000aaaaa0aaaaaaa00000a0000aaaa0aa00aaa0000aaaaa0000aaa0aaaa0000000aaaa0
0555555555555555333555500000000000000000000000000000a0000000aaaaa00aa0aaa0000aaaa00aaaa00000aaa00000aaaa00000aaaaaaa00000000aaaa
055444555444555533b555500000000000000000000000000000a000000aaaaaa00aaaaaaa00aaaaaa0aaaa00000aaaa0000aaaa000000aaaaaa00000000aaaa
055666555666555533b555500000000000000000000000000000aa0000aaaaaaa000aaaaaa00aaa0aaaaaaa00000aaaa0000aaaaa000000aaaaa00000000aaaa
0d56665556665d5533b55d500000000000000000000000000000aa0000aaaa00a000000aaa000aaa0aaaaaa000000aaa0000aaaaaa0000000aaa00000000aaaa
0d56665556665d5533355d5000000000000000000000000000000a0000aaa000aa00000aaa000aaaa0aaaaaa00000aaaa000aaaaaa0000000aaa00000000aaaa
00000000000000000000000000000000000000000000000000000aa000aaa0000a00000aaaa0000aaaaaaaaa00000aaaa0000aaaaaa000000aaa00000000aaaa
05555555555555555555555000000000000000000000000000000aa000aaa0000aa0000aaaa000aaa0aaaa0aa000aaa0a0000aaaa0a000000aaa00000000aaa0
055555555555577755555550000000000000000000000000000000a000aaa00000aa000aaaaa0aaa000aaa00aa00aaa0aa000aaa00aa00000aaaa0000000aaa0
055555555555777777555550000000000000000000000000000000aa00aaa000000aa0aaa0aaaaaa000000000aaaaaa0aa000aaa00aa00000aaaaa00000aaaa0
055555555566677777755550000000000000000000000000000000aa00aaa000000aaaaaa0aaaaa00000000000aaaa000aa0aaa0000aa000aaa0aa00000aaa00
0555555555444667776655500000000000000000000000000000000aa0aaa0000000aaaa000aaa0000000000000a00000aaaaaa0000aaa00aaa00aaa00aaaa00
0555555554999446664445500000000000000000000000000000000aaaaa00000000000000000000000000000000000000aaaa000000aaaaaa0000aaaaaaa000
05555555554999944499455000000000000000000000000000000000aaa00000000000000000000000000000000000000000000000000aaaa000000aaaaa0000
05555555554999999994555000000000000000000000000000000000ee000eeeeeee00ee00000000000000000000000000000000000000000000000000000000
0555555554999a9a9a94555000000000000000000000000000000000e0e0e0eeeee0990e00000000000000000000000000000000000000000000000000000000
055555555499aaaaa9945550000000000000000000000000000000000ee0ee0eee099a0e00000000000000000000000000000000000000000000000000000000
0555555549999a9a9a994550000000000000000000000000000000000000ee0ee0999a0e00000000000000000000000000000000000000000000000000000000
055555555449999999945550000000000000000000000000000000000eeeee0e09999a0e00000000000000000000000000000000000000000000000000000000
05555555555444444445555000000000000000000000000000000000e0eee0ee09999a0e00000000000000000000000000000000000000000000000000000000
00000000000000000000000000000000000000000000000000000000ee000eeee0999a0e00000000000000000000000000000000000000000000000000000000
ee000eeeeeeeeeeeeeee000e00000000000000000000000000000000eeeeeeeeee099a0e00000000000000000000000000000000000000000000000000000000
eee555eeee555eeeeee555eeee555eee000000000000000000000000ee000eeeeee0aa0e88980000000000000000000000000000000000000000000000000000
e00000000000000ee00000000000000e0000000000000000000000000000000eeeee00ee99990000000660000066000000000011111000000011111111111110
055555555555555005555555555555500000000000000000000000000555550eeeeeeeee88980000006600000006600000001111111110000011111111111110
055755557557575005575555755757500000000000000000000000000656560eeeeeeeee88980000066606666606660000011111111111000011111111111110
057075570755555005707557075555500000000000000000000000000656560eeeeeeeee00000000060060000060060000011110001111000000000000011100
055555555555555005555555555555500000000000000000000000000656560eeeeeeeee00000000000600060006000000011110001111000000000000011100
000000000000000000000000000000000000000000000000000000000656560eeeeeeeee00000000006000060000600000111100000111100000000000111100
06666666666666600666666666666660000000000000000000000000e00000eeeeeeeeee00000000006000060000600000111100000111100000000000111000
06666666666666600666666666666660000000007777777766666665ee00eeeeeeeeeeee000ee7e0006000060000600000111100000111100000000001111000
06000000000000600600000000000060000000007666666666666665e0880eeeeeeeeeee008e7e0e006000600000600000111100000111100000000001111000
0605dddddddd50600609aaaaaaaa906000000000766666666666666508880eeeeeeeeeee08ee7000006006000000600000111100000111100000000001110000
0605d0dddd0d50600609a0aaaa0a906000000000766666666666666508880eeeeeeeeeeeee7ee7e0000600000006000000111100000111100000000011110000
0605dd0000dd50600609aa0000aa906000000000766666666666666508880eeeeeeeeeeeeee7ee70000060000060000000111100000111100000000011110000
0605dddddddd50600609aaaaaaaa906000000000766666666666666508880eeeeeeeeeee44ee7440000606666606000000111100000111100000000011100000
0605dddddddd50600609aaaaaaaa9060000000006666666666666665e08880eeeee0eeee04444400006000000000600000111100000111100000000111100000
0605dddddddd50600609aaaaaaaa9060000000006666666666666665e088880eee080eee00444000000000000000000000111100000111100000000111100000
0605dddddddd50600609aaaaaaaa9060000000006666666666666665ee088880e0880eee66666660666666600066600000111100000111100000001111000000
0605dddddddd50600609aaaaaaaa9060000000006666666666666665eee0888808880eee6bbbbb66699900660600060000111100000111100000001111000000
06055555555550600609999999999060000000006666666666666665eeee088888880eee6bbbbb66699900666066606000011110001111000000001110000000
06000000000000600600000000000060000000006666666666666665eeeee08888880eee66666660666666600600060000011110001111000000011110000000
06666666666666600666666666666660000000006666666666666665eeeeee0088880eee66666660666666600006000000011111111110000000011110000000
06666666666666600666666666666660000000006666666666666665eeeeee0888880eee6bbbb066680000660066600000001111111110000000011100000000
e00000000000000ee00000000000000e000000006666666666666665eeeee08888880eee6bbbb066680000660600060000000011111000000000111100000000
ee000eeeeeee000eee000eeeeeee000e000000005555555555555555eeeeee000000eeee66666660666666600006000000000000000000000000000000000000
